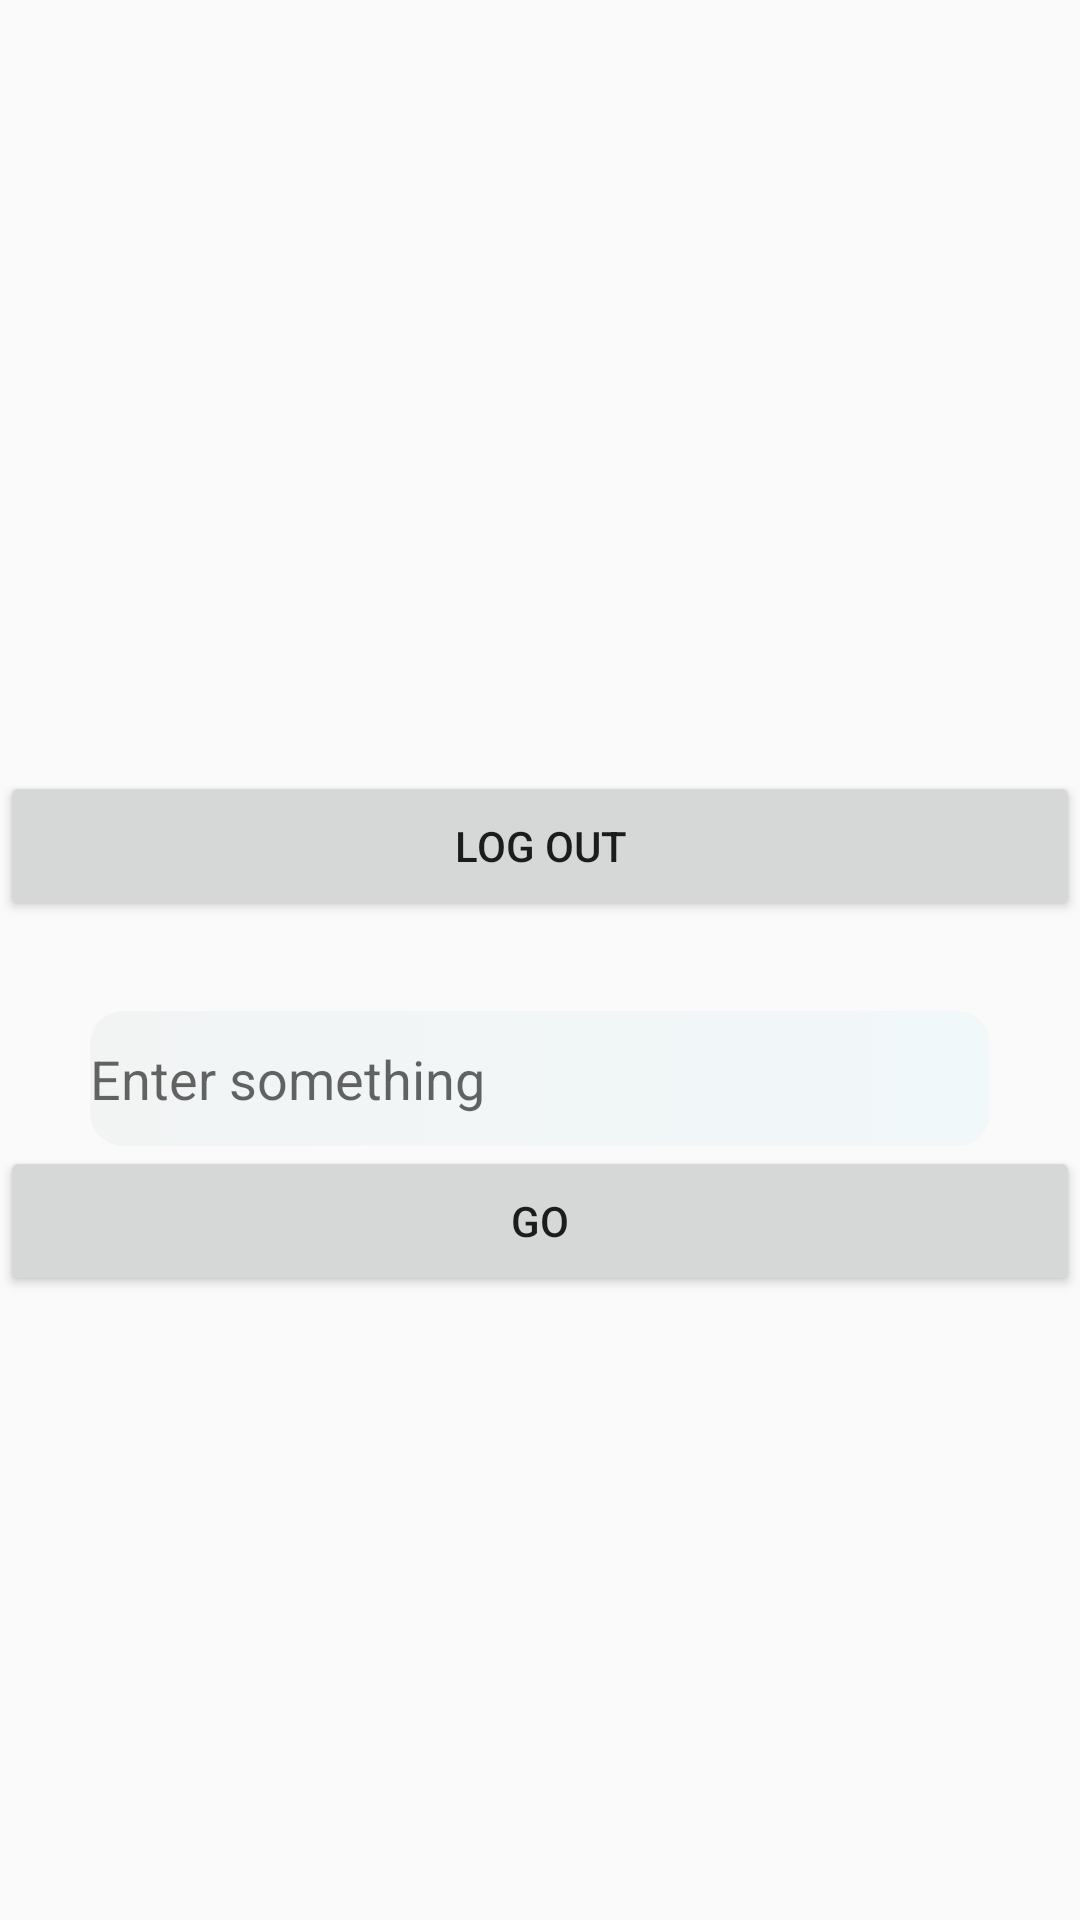

This screen was rendered from an Android layout file. Write that file and the resources it references.
<!-- AndroidManifest.xml: application theme AppTheme -->
<!-- res/layout/activity_dash_board.xml -->
<?xml version="1.0" encoding="utf-8"?>
<LinearLayout
    android:orientation="vertical"
    xmlns:android="http://schemas.android.com/apk/res/android"
    xmlns:app="http://schemas.android.com/apk/res-auto"
    xmlns:tools="http://schemas.android.com/tools"
    android:layout_width="match_parent"
    android:layout_height="match_parent"
    tools:context=".DashBoard_teacher_Activity">

    <ImageView
        android:id="@+id/img"
        android:layout_width="match_parent"
        android:layout_height="150dp" />

    <TextView
        android:id="@+id/wel"
        android:layout_width="match_parent"
        android:layout_height="50dp" />

    <TextView
        android:id="@+id/txt1"
        android:layout_width="match_parent"
        android:layout_height="wrap_content" />
    <TextView
        android:id="@+id/txt2"
        android:layout_width="match_parent"
        android:layout_height="wrap_content" />
    <TextView
        android:id="@+id/txt3"
        android:layout_width="match_parent"
        android:layout_height="wrap_content" />

    <Button
        android:id="@+id/logout"
        android:layout_width="match_parent"
        android:layout_height="50dp"
        android:text="log out"/>


    <EditText
        android:id="@+id/enter"
        android:hint="Enter something"
        android:inputType="textWebEmailAddress"
        android:layout_width="match_parent"
        android:layout_height="45dp"
        android:layout_marginTop="30dp"
        android:background="@drawable/met_ext_de"
        android:layout_marginLeft="30dp"
        android:layout_marginRight="30dp" />

    <Button
        android:id="@+id/go"
        android:layout_width="match_parent"
        android:layout_height="50dp"
        android:text="go"/>



</LinearLayout>
<!-- resources referenced by this layout -->
<resources>
  <!-- drawable met_ext_de (drawable) -->
  <?xml version="1.0" encoding="utf-8"?>
  <selector xmlns:android="http://schemas.android.com/apk/res/android" >
  
  <item>
      <shape>
  
          <gradient
              android:startColor="#f2f4f4"
              android:endColor="#f1f8fa"
              />
      <corners android:radius="11dp" />
      </shape>
  
  </item>
  </selector>
  <style name="AppTheme" parent="Base.Theme.AppCompat.Light.DarkActionBar">
          
          <item name="colorPrimary">@color/colorPrimary</item>
          <item name="colorPrimaryDark">@color/colorPrimaryDark</item>
          <item name="colorAccent">@color/colorAccent</item>
      </style>
  <!-- not gathered from this repository: default colours our renderer supplied (Android Studio template values) -->
  <color name="colorPrimary">#FF6200EE</color>
  <color name="colorPrimaryDark">#FF3700B3</color>
  <color name="colorAccent">#FF03DAC5</color>
</resources>
